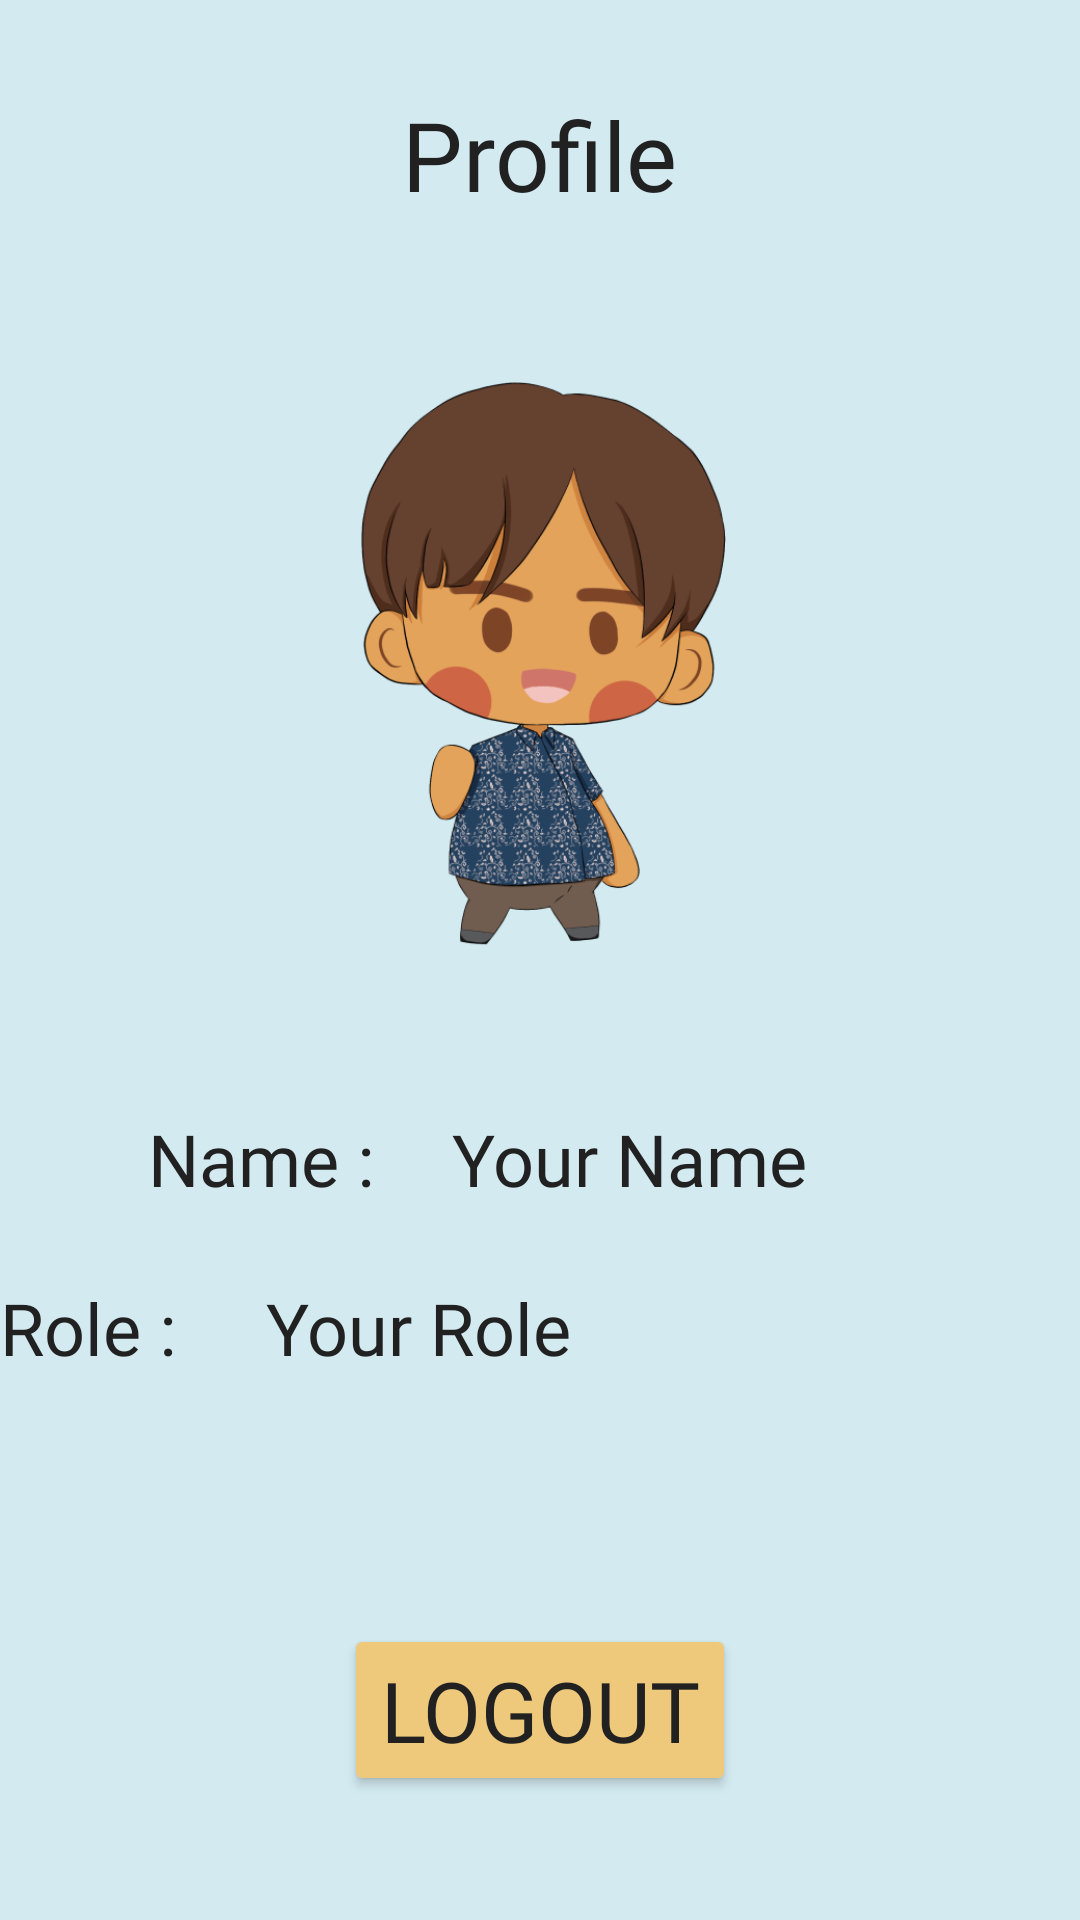

Write the Android layout XML for this screen, with the resource values it uses.
<!-- AndroidManifest.xml: application theme Theme.TanahAir -->
<!-- res/layout/activity_profile.xml -->
<?xml version="1.0" encoding="utf-8"?>
<androidx.constraintlayout.widget.ConstraintLayout xmlns:android="http://schemas.android.com/apk/res/android"
    xmlns:app="http://schemas.android.com/apk/res-auto"
    xmlns:tools="http://schemas.android.com/tools"
    android:layout_width="match_parent"
    android:layout_height="match_parent"
    android:background="#D3EAF1"
    tools:context=".ProfileActivity">

    <TextView
        android:id="@+id/textView3"
        android:layout_width="wrap_content"
        android:layout_height="wrap_content"
        android:layout_marginTop="30dp"
        android:fontFamily="@font/grandstander_bold"
        android:text="Profile"
        android:textColor="#212121"
        android:textSize="32sp"
        app:layout_constraintEnd_toEndOf="parent"
        app:layout_constraintStart_toStartOf="parent"
        app:layout_constraintTop_toTopOf="parent" />

    <ImageView
        android:id="@+id/imageView8"
        android:layout_width="240dp"
        android:layout_height="240dp"
        android:layout_marginTop="100dp"
        android:src="@drawable/doni"
        app:layout_constraintEnd_toEndOf="parent"
        app:layout_constraintStart_toStartOf="parent"
        app:layout_constraintTop_toTopOf="parent" />

    <TextView
        android:id="@+id/textView9"
        android:layout_width="wrap_content"
        android:layout_height="wrap_content"
        android:layout_marginTop="30dp"
        android:layout_marginEnd="180dp"
        android:fontFamily="@font/grandstander"
        android:text="Name : "
        android:textColor="#212121"
        android:textSize="24sp"
        app:layout_constraintEnd_toEndOf="parent"
        app:layout_constraintStart_toStartOf="parent"
        app:layout_constraintTop_toBottomOf="@+id/imageView8" />

    <TextView
        android:id="@+id/textView11"
        android:layout_width="wrap_content"
        android:layout_height="wrap_content"
        android:layout_marginStart="20dp"
        android:layout_marginTop="30dp"
        android:fontFamily="@font/grandstander"
        android:text="Your Name"
        android:textColor="#212121"
        android:textSize="24sp"
        app:layout_constraintStart_toEndOf="@+id/textView9"
        app:layout_constraintTop_toBottomOf="@+id/imageView8" />

    <TextView

        android:id="@+id/textView10"
        android:layout_width="wrap_content"
        android:layout_height="wrap_content"
        android:layout_marginTop="24dp"
        android:fontFamily="@font/grandstander"
        android:text="Role : "
        android:textColor="#212121"
        android:textSize="24sp"
        app:layout_constraintTop_toBottomOf="@+id/textView9"
        tools:layout_editor_absoluteX="86dp" />

    <TextView
        android:layout_width="wrap_content"
        android:layout_height="wrap_content"
        android:layout_marginStart="24dp"
        android:layout_marginTop="24dp"
        android:fontFamily="@font/grandstander"
        android:text="Your Role"
        android:textColor="#212121"
        android:textSize="24sp"
        app:layout_constraintStart_toEndOf="@+id/textView10"
        app:layout_constraintTop_toBottomOf="@+id/textView11" />

    <Button
        android:id="@+id/btnSignUp"
        android:layout_width="wrap_content"
        android:layout_height="wrap_content"
        android:layout_marginTop="500dp"
        android:backgroundTint="#EEC97B"
        android:fontFamily="@font/grandstander"
        android:text="Logout"
        android:textColor="#212121"
        android:textSize="28sp"
        app:layout_constraintBottom_toBottomOf="parent"
        app:layout_constraintEnd_toEndOf="parent"
        app:layout_constraintStart_toStartOf="parent"
        app:layout_constraintTop_toTopOf="parent" />


</androidx.constraintlayout.widget.ConstraintLayout>
<!-- resources referenced by this layout -->
<resources>
  <!-- drawable doni: png bitmap (drawable, 90616 bytes) -->
  <style name="Theme.TanahAir" parent="Theme.MaterialComponents.DayNight.DarkActionBar">
          
          <item name="colorPrimary">@color/purple_500</item>
          <item name="colorPrimaryVariant">@color/purple_700</item>
          <item name="colorOnPrimary">@color/white</item>
          
          <item name="colorSecondary">@color/teal_200</item>
          <item name="colorSecondaryVariant">@color/teal_700</item>
          <item name="colorOnSecondary">@color/black</item>
          
          <item name="android:statusBarColor">?attr/colorPrimaryVariant</item>
          
      </style>
  <!-- not gathered from this repository: default colours our renderer supplied (Android Studio template values) -->
  <color name="purple_500">#FF6200EE</color>
  <color name="purple_700">#FF3700B3</color>
  <color name="teal_200">#FF03DAC5</color>
  <color name="teal_700">#FF018786</color>
  <color name="black">#FF000000</color>
  <color name="white">#FFFFFFFF</color>
</resources>
